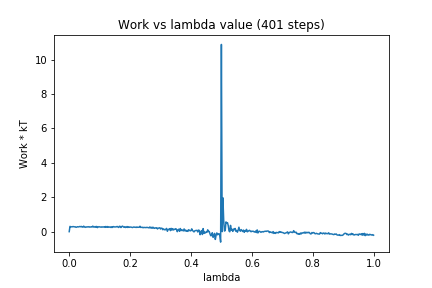

The file beside this chart, header and first rows:
0, 0.0
1, 0.3057
2, 0.283
3, 0.2796
4, 0.2822
5, 0.2968
6, 0.2853
7, 0.2795
8, 0.2821
9, 0.2512
10, 0.2719
11, 0.2882
12, 0.2758
13, 0.2846
14, 0.3024
15, 0.283
16, 0.3051
17, 0.2752
18, 0.2626
19, 0.3192
20, 0.2779
21, 0.2514
22, 0.2802
23, 0.2663
24, 0.2819
25, 0.2735
26, 0.2901
27, 0.2629
28, 0.2688
29, 0.2812
30, 0.2674
31, 0.3227
32, 0.2684
33, 0.2692
34, 0.2966
35, 0.2565
36, 0.3037
37, 0.2363
38, 0.2678
39, 0.2903
40, 0.2764
41, 0.2718
42, 0.2581
43, 0.2827
44, 0.2664
45, 0.271
46, 0.2867
47, 0.2518
48, 0.3001
49, 0.2601
50, 0.298
51, 0.2532
52, 0.2806
53, 0.2617
54, 0.2729
55, 0.2417
56, 0.2825
57, 0.2459
58, 0.2949
59, 0.2835
60, 0.2713
... 340 more rows
